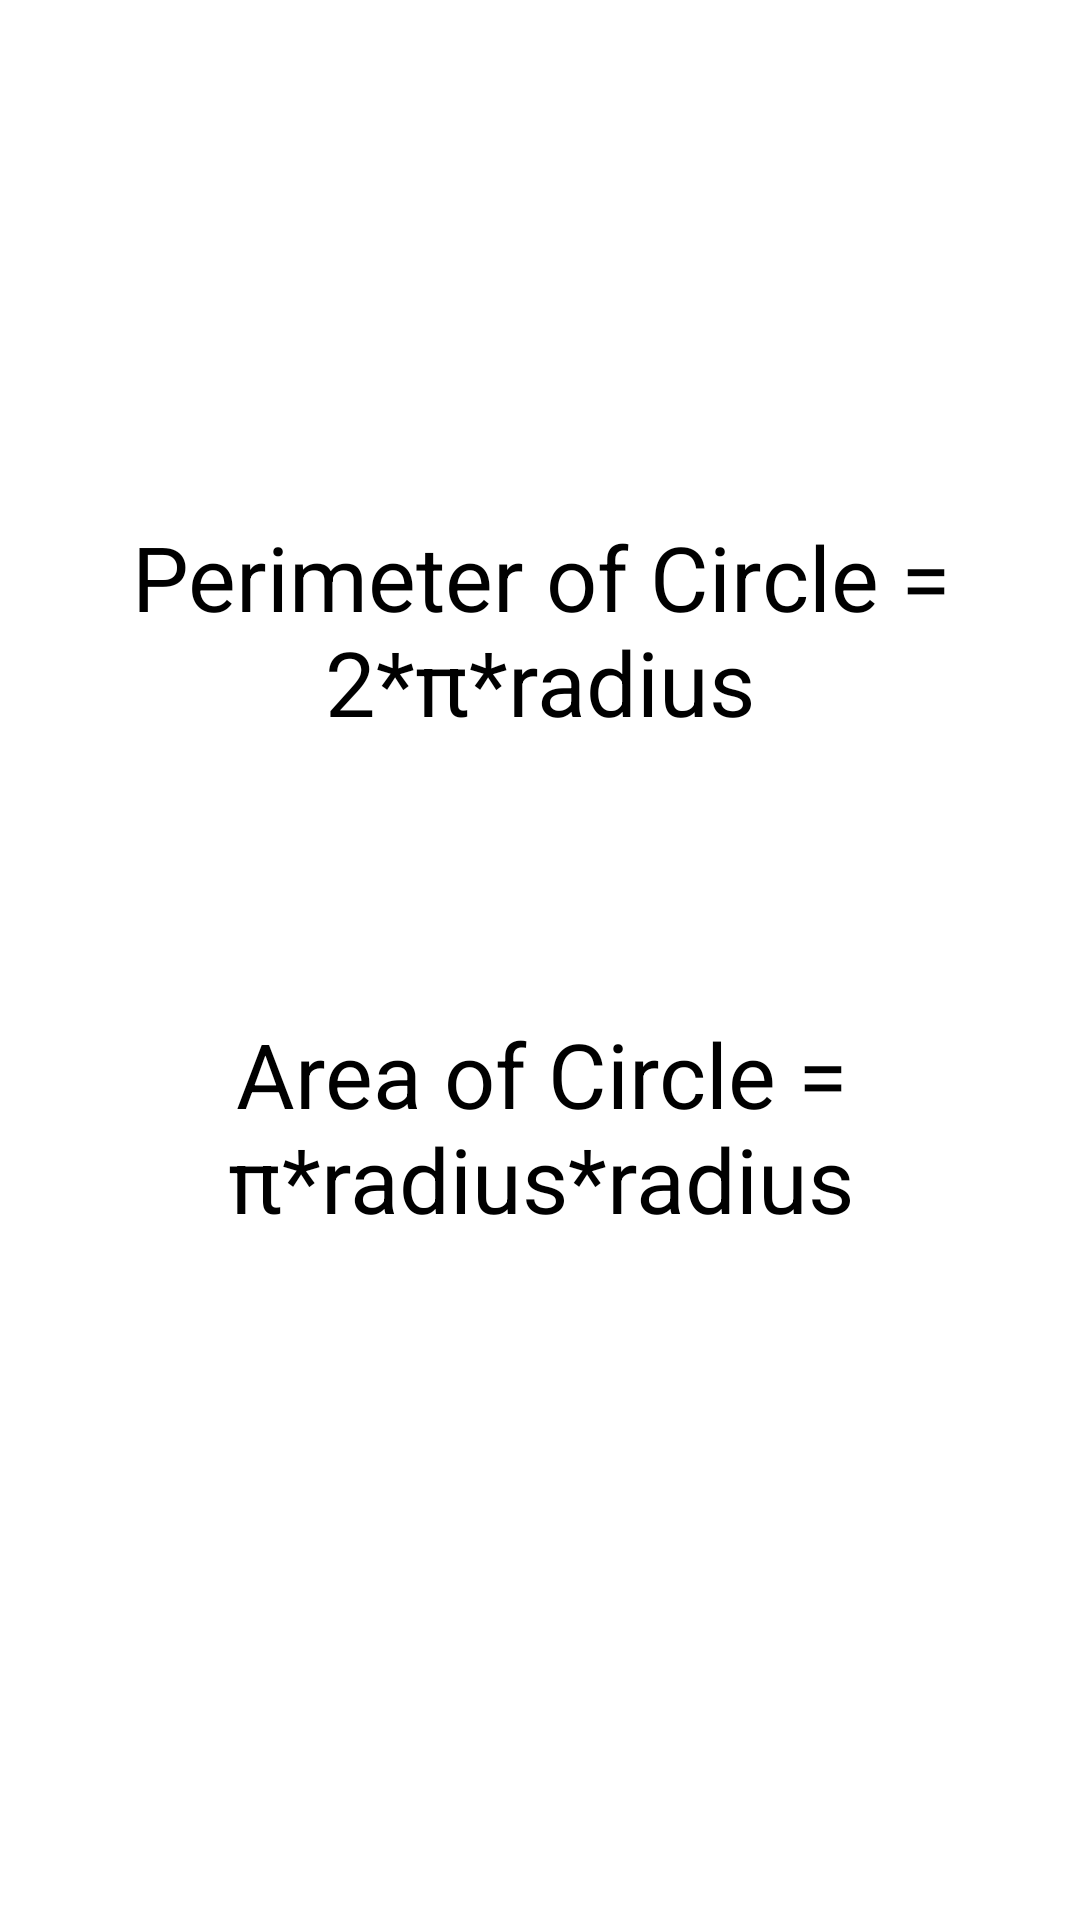

Here is an Android app screen rendered from its layout file. Give the layout XML and the strings, colors and styles it references.
<!-- AndroidManifest.xml: application theme Theme.AREAANDPERIMETER -->
<!-- res/layout/activity_area_and_perimeter_of_circle.xml -->
<?xml version="1.0" encoding="utf-8"?>
<androidx.constraintlayout.widget.ConstraintLayout xmlns:android="http://schemas.android.com/apk/res/android"
    xmlns:app="http://schemas.android.com/apk/res-auto"
    xmlns:tools="http://schemas.android.com/tools"
    android:layout_width="match_parent"
    android:layout_height="match_parent"
    tools:context=".Area_and_Perimeter_of_Circle">

    <TextView
        android:id="@+id/textView5"
        android:layout_width="wrap_content"
        android:layout_height="wrap_content"
        android:layout_marginTop="172dp"
        android:text="@string/Perimeter_C"
        android:textAlignment="center"
        android:textSize="30sp"
        app:layout_constraintEnd_toEndOf="parent"
        app:layout_constraintHorizontal_bias="0.0"
        app:layout_constraintStart_toStartOf="parent"
        app:layout_constraintTop_toTopOf="parent" />

    <TextView
        android:id="@+id/textView6"
        android:layout_width="401dp"
        android:layout_height="212dp"
        android:text="@string/Area_C"
        android:textAlignment="center"
        android:textSize="30sp"
        app:layout_constraintBottom_toBottomOf="parent"
        app:layout_constraintEnd_toEndOf="parent"
        app:layout_constraintStart_toStartOf="parent"
        app:layout_constraintTop_toBottomOf="@+id/textView5" />
</androidx.constraintlayout.widget.ConstraintLayout>
<!-- resources referenced by this layout -->
<resources>
  <string name="Area_C">Area of Circle = π*radius*radius</string>
  <string name="Perimeter_C">Perimeter of Circle = 2*π*radius</string>
  <style name="Theme.AREAANDPERIMETER" parent="Theme.MaterialComponents.DayNight.DarkActionBar">
          
          <item name="colorPrimary">@color/purple_200</item>
          <item name="colorPrimaryVariant">@color/purple_700</item>
          <item name="colorOnPrimary">@color/black</item>
          
          <item name="colorSecondary">@color/teal_200</item>
          <item name="colorSecondaryVariant">@color/teal_200</item>
          <item name="colorOnSecondary">@color/black</item>
          
          <item name="android:statusBarColor" tools:targetApi="l">?attr/colorPrimaryVariant</item>
          
      </style>
  <!-- not gathered from this repository: default colours our renderer supplied (Android Studio template values) -->
  <color name="purple_200">#FFBB86FC</color>
  <color name="purple_700">#FF3700B3</color>
  <color name="teal_200">#FF03DAC5</color>
  <color name="black">#FF000000</color>
</resources>
